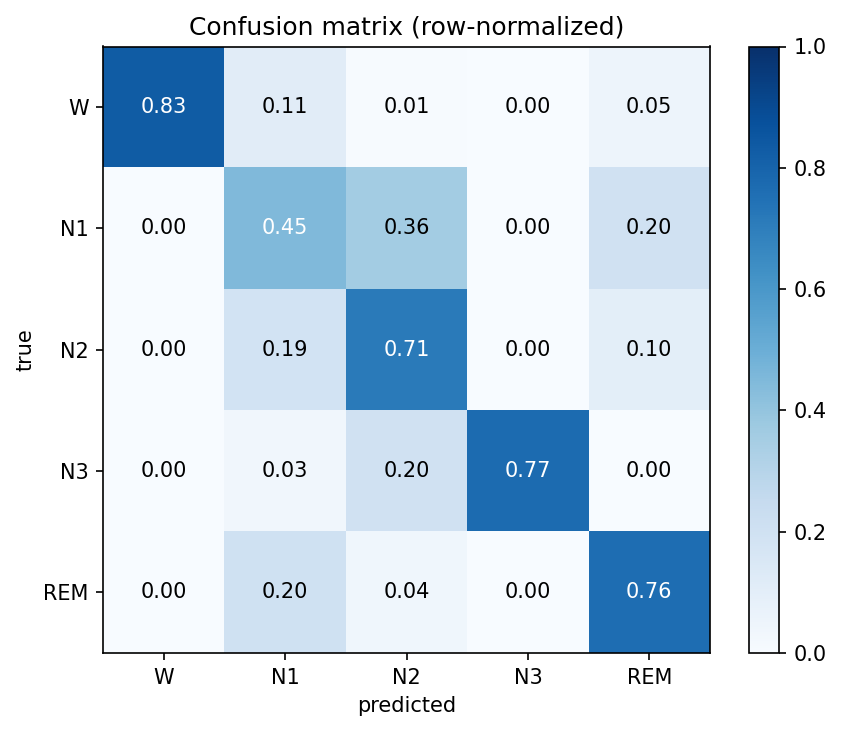

The file beside this chart, header and first rows:
W, N1, N2, N3, REM
1664, 225, 14, 0, 99
0, 39, 31, 0, 17
0, 71, 270, 0, 38
0, 6, 35, 137, 0
0, 45, 8, 0, 170
